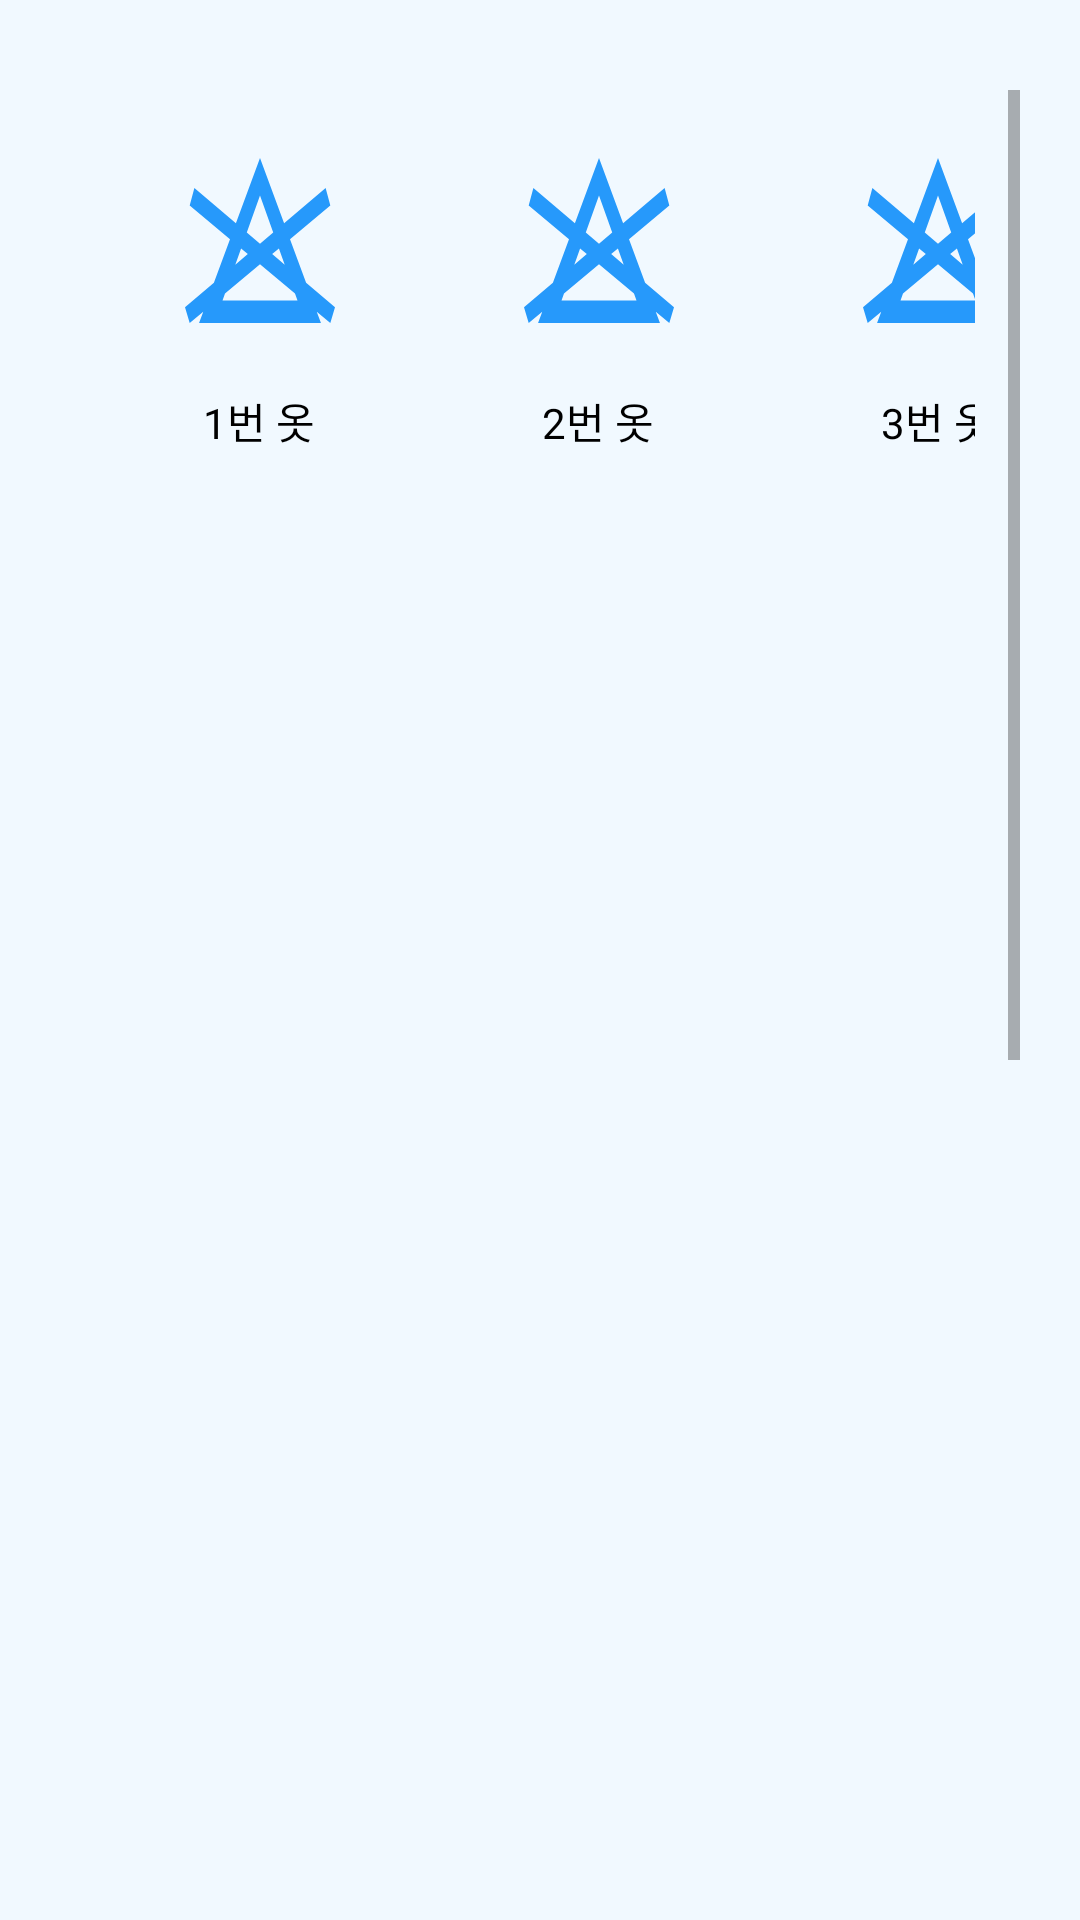

Here is an Android app screen rendered from its layout file. Give the layout XML and the strings, colors and styles it references.
<!-- AndroidManifest.xml: application theme Theme.washingangel -->
<!-- res/layout/fragment_closet.xml -->
<?xml version="1.0" encoding="utf-8"?>
<androidx.constraintlayout.widget.ConstraintLayout
    xmlns:android="http://schemas.android.com/apk/res/android"
    xmlns:app="http://schemas.android.com/apk/res-auto"
    xmlns:tools="http://schemas.android.com/tools"
    android:layout_width="match_parent"
    android:layout_height="match_parent"
    android:background="@color/white_blue"
    tools:context=".Closet">

    <FrameLayout
        android:id="@+id/fragment_container"
        android:layout_width="match_parent"
        android:layout_height="match_parent"
        android:layout_marginTop="30dp"
        android:layout_marginBottom="30dp"
        app:layout_constraintTop_toTopOf="parent">


        <ScrollView
            android:id="@+id/scroll_view1"
            android:layout_width="match_parent"
            android:layout_height="match_parent"
            android:layout_marginStart="20dp"
            android:layout_marginEnd="20dp"
            android:background="@drawable/rounded_corner">

            <LinearLayout
                android:layout_width="match_parent"
                android:layout_height="wrap_content"
                android:orientation="vertical"
                android:layout_marginStart="15dp"
                android:layout_marginEnd="15dp">

                <TableLayout
                    android:id="@+id/table_layout"
                    android:layout_width="match_parent"
                    android:layout_height="1040dp">

                    <TableRow
                        android:layout_width="match_parent"
                        android:layout_height="match_parent">

                        <LinearLayout
                            android:layout_width="match_parent"
                            android:layout_height="wrap_content"
                            android:layout_marginEnd="10dp"
                            android:gravity="center_vertical"
                            android:orientation="vertical">

                            <ImageButton
                                android:id="@+id/icon1"
                                android:layout_width="103dp"
                                android:layout_height="100dp"
                                android:backgroundTint="#00FFFFFF"
                                app:srcCompat="@drawable/wh_bleaching_not_allowed" />

                            <TextView
                                android:id="@+id/icon1_text"
                                android:layout_width="wrap_content"
                                android:layout_height="wrap_content"
                                android:layout_gravity="center"
                                android:text="1번 옷"
                                style="@style/CustomFontStyle"
                                android:textColor="@color/black"
                                android:textSize="14sp" />

                        </LinearLayout>

                        <LinearLayout
                            android:layout_width="match_parent"
                            android:layout_height="wrap_content"
                            android:layout_marginEnd="10dp"
                            android:gravity="center_vertical"
                            android:orientation="vertical">

                            <ImageButton
                                android:id="@+id/icon2"
                                android:layout_width="103dp"
                                android:layout_height="100dp"
                                android:backgroundTint="#00FFFFFF"
                                app:srcCompat="@drawable/wh_bleaching_not_allowed" />

                            <TextView
                                android:id="@+id/icon2_text"
                                android:layout_width="wrap_content"
                                android:layout_height="wrap_content"
                                android:layout_gravity="center"
                                android:text="2번 옷"
                                style="@style/CustomFontStyle"
                                android:textColor="@color/black"
                                android:textSize="14sp" />

                        </LinearLayout>

                        <LinearLayout
                            android:layout_width="match_parent"
                            android:layout_height="wrap_content"
                            android:layout_marginEnd="10dp"
                            android:gravity="center_vertical"
                            android:orientation="vertical">

                            <ImageButton
                                android:id="@+id/icon3"
                                android:layout_width="103dp"
                                android:layout_height="100dp"
                                android:backgroundTint="#00FFFFFF"
                                app:srcCompat="@drawable/wh_bleaching_not_allowed" />

                            <TextView
                                android:id="@+id/icon3_text"
                                android:layout_width="wrap_content"
                                android:layout_height="wrap_content"
                                android:layout_gravity="center"
                                android:text="3번 옷"
                                style="@style/CustomFontStyle"
                                android:textColor="@color/black"
                                android:textSize="14sp" />

                        </LinearLayout>
                    </TableRow>

                </TableLayout>
            </LinearLayout>
        </ScrollView>



    </FrameLayout>
</androidx.constraintlayout.widget.ConstraintLayout>
<!-- resources referenced by this layout -->
<resources>
  <color name="black">#FF000000</color>
  <color name="white_blue">#F1F9FF</color>
  <!-- drawable wh_bleaching_not_allowed (drawable) -->
  <vector xmlns:android="http://schemas.android.com/apk/res/android"
      android:width="50dp"
      android:height="55dp"
      android:viewportWidth="32"
      android:viewportHeight="22">
    <path
        android:pathData="M22.4,10.826 L31,6.333 30,4l-8.859,4.7L16,0l-5.141,8.7L2,4 1,6.333l8.6,4.493L6.165,16.645 0,19.916 1,22l2.893,-1.511L3,22L29,22l-0.893,-1.511L31,22l1,-2.084 -6.164,-3.271ZM21.274,14.226L18.6,12.808l1.433,-0.748ZM16,5l2.818,4.933L16,11.428l-2.818,-1.495ZM11.966,12.06 L13.399,12.808L10.73,14.224ZM24,19L8,19l0.534,-0.935L16,14.166l7.466,3.9Z"
        android:fillColor="#2699fb"/>
  </vector>
  <style name="CustomFontStyle" parent="@android:style/TextAppearance">
          <item name="android:fontFamily">@font/kopubworld_dotum_bold</item>
      </style>
  <style name="Theme.washingangel" parent="Theme.MaterialComponents.DayNight.NoActionBar">
          
         <item name="colorPrimary">@color/white_blue</item>
          
          
  
          
  
          
      </style>
</resources>
